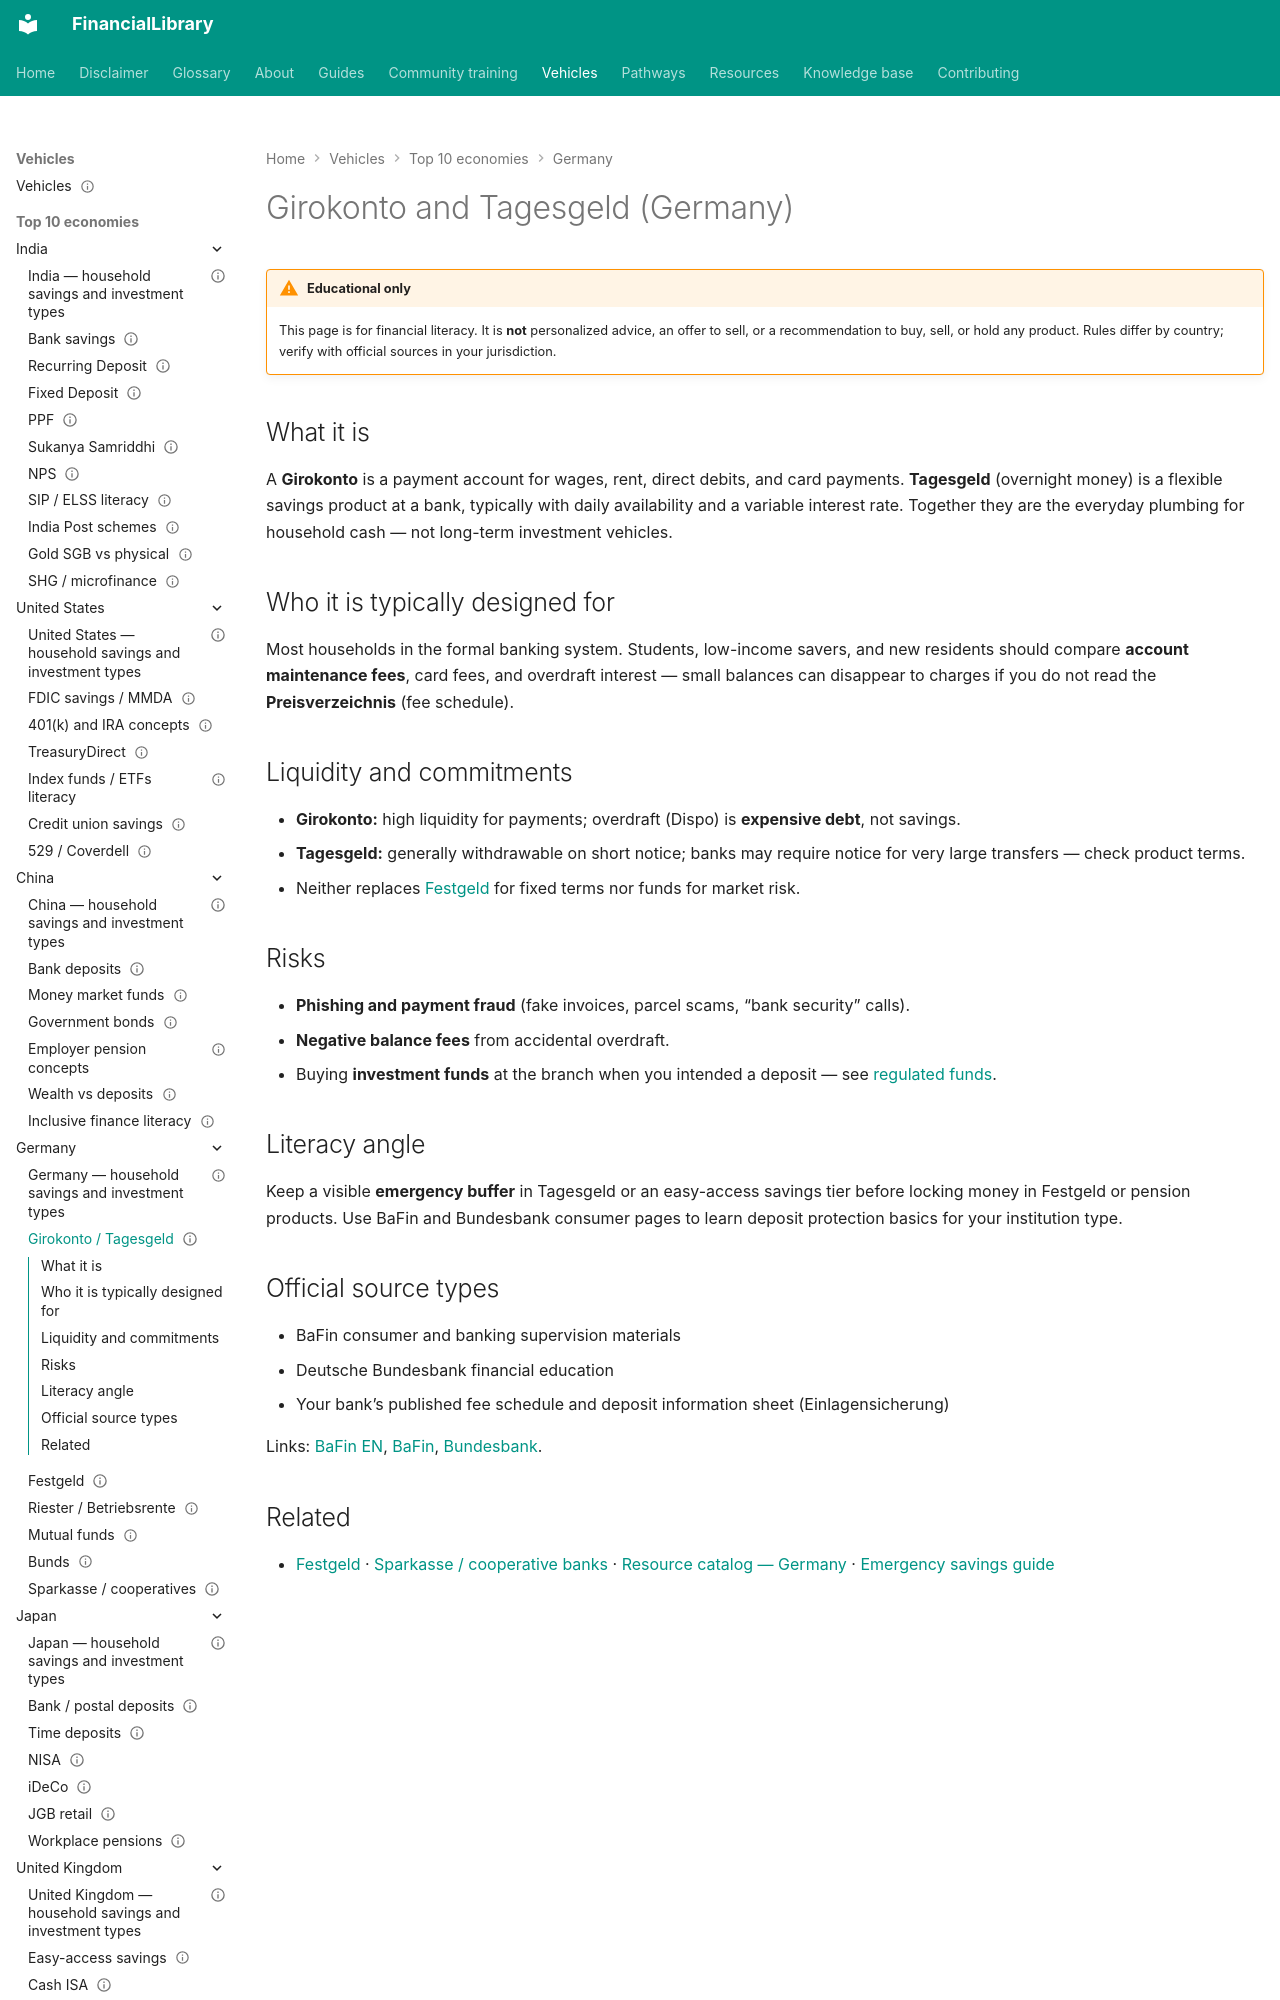

repository: ananddw24/safe_investment_researcher · page: vehicles/de/giro-tagesgeld/index.html · generator: mkdocs

---
title: "Girokonto and Tagesgeld (Germany)"
country: de
vehicle_id: "de-giro-tagesgeld"
category: "bank-deposit"
status: published
last_reviewed: "2026-10-22"
---

# Girokonto and Tagesgeld (Germany)

!!! warning "Educational only"
    This page is for financial literacy. It is **not** personalized advice,
    an offer to sell, or a recommendation to buy, sell, or hold any product.
    Rules differ by country; verify with official sources in your jurisdiction.


## What it is

A **Girokonto** is a payment account for wages, rent, direct debits, and card
payments. **Tagesgeld** (overnight money) is a flexible savings product at a
bank, typically with daily availability and a variable interest rate. Together
they are the everyday plumbing for household cash — not long-term investment
vehicles.
